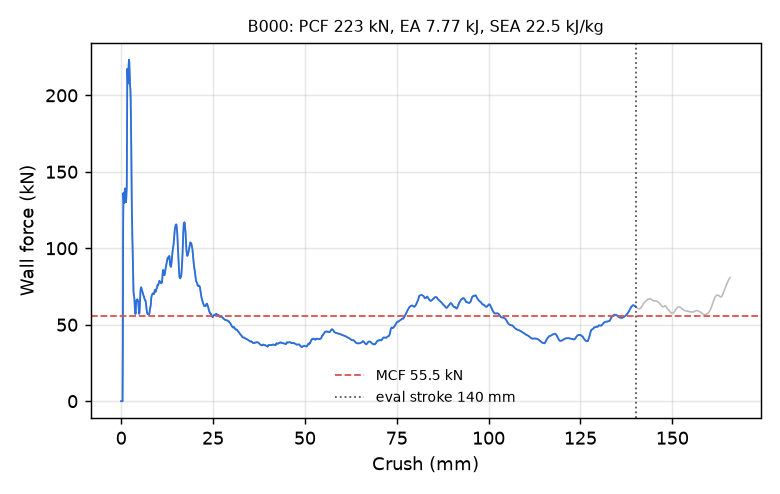

Values plotted in this chart, from the file beside it:
time_ms, crush_mm, force_kN
0.000000000000000000e+00, -0.000000000000000000e+00, 0.000000000000000000e+00
5.145886447280645370e-03, 7.862914353609085083e-02, 0.000000000000000000e+00
1.029177289456129074e-02, 1.572582870721817017e-01, 0.000000000000000000e+00
1.507009565830230713e-02, 2.302710711956024170e-01, 0.000000000000000000e+00
2.021598257124423981e-02, 3.089002072811126709e-01, 0.000000000000000000e+00
2.536186948418617249e-02, 3.875293433666229248e-01, 0.000000000000000000e+00
3.014019131660461426e-02, 4.605421423912048340e-01, 3.892116033646964723e+01
3.528269752860069275e-02, 5.391188859939575195e-01, 1.106508625522470339e+02
4.005404934287071228e-02, 6.120194196701049805e-01, 1.361576207480110838e+02
4.519273340702056885e-02, 6.905260682106018066e-01, 1.316378991461123746e+02
5.033168569207191467e-02, 7.690305709838867188e-01, 1.293578277327417823e+02
5.510353669524192810e-02, 8.419215679168701172e-01, 1.309287122845541091e+02
6.024204194545745850e-02, 9.204074144363403320e-01, 1.351736786094607226e+02
6.501322239637374878e-02, 9.932770133018493652e-01, 1.385610914758911747e+02
7.015133649110794067e-02, 1.071744322776794434e+00, 1.391487200182651236e+02
7.527194917201995850e-02, 1.149937748908996582e+00, 1.361490960068476852e+02
8.001015335321426392e-02, 1.222286105155944824e+00, 1.321609855088321410e+02
8.510392904281616211e-02, 1.300057530403137207e+00, 1.300225975518892483e+02
9.019416570663452148e-02, 1.377769231796264648e+00, 1.318025405031549724e+02
9.527868032455444336e-02, 1.455387115478515625e+00, 1.359870034806934314e+02
1.003605797886848450e-01, 1.532958984375000000e+00, 1.401441103864000297e+02
1.050746291875839233e-01, 1.604910016059875488e+00, 1.775203889251149860e+02
1.101436838507652283e-01, 1.682272195816040039e+00, 2.173954641739925080e+02
1.152107939124107361e-01, 1.759594321250915527e+00, 2.137561805951639542e+02
1.202791333198547363e-01, 1.836925268173217773e+00, 2.075796510560077195e+02
1.253474950790405273e-01, 1.914247035980224609e+00, 2.100383779806233804e+02
1.300520151853561401e-01, 1.986009716987609863e+00, 2.160784504747300048e+02
1.351156681776046753e-01, 2.063240766525268555e+00, 2.212441064587852395e+02
1.401797533035278320e-01, 2.140468358993530273e+00, 2.232769550078594989e+02
1.452436447143554688e-01, 2.217682600021362305e+00, 2.216333437409128635e+02
1.503079831600189209e-01, 2.294893503189086914e+00, 2.157959425822729145e+02
1.550111919641494751e-01, 2.366589546203613281e+00, 2.089365225869601090e+02
1.600753068923950195e-01, 2.443778038024902344e+00, 2.056701320618304862e+02
1.651376634836196899e-01, 2.520930528640747070e+00, 2.040270192565084528e+02
1.701978892087936401e-01, 2.598040580749511719e+00, 1.967460909533714926e+02
1.752583831548690796e-01, 2.675146102905273438e+00, 1.844081600267053602e+02
1.803194582462310791e-01, 2.752251625061035156e+00, 1.676117388720768417e+02
1.850193142890930176e-01, 2.823847055435180664e+00, 1.476403745922427504e+02
1.900766193866729736e-01, 2.900881290435791016e+00, 1.277976961231692741e+02
1.951090246438980103e-01, 2.977530002593994141e+00, 1.148057874209694518e+02
2.001055926084518433e-01, 3.053627967834472656e+00, 1.070252766590006672e+02
2.050529420375823975e-01, 3.128971338272094727e+00, 9.975241394038731357e+01
2.102838754653930664e-01, 3.208628654479980469e+00, 8.987406693783728429e+01
2.150833159685134888e-01, 3.281711339950561523e+00, 8.012964148314017621e+01
2.201206833124160767e-01, 3.358413219451904297e+00, 7.241188858611369028e+01
2.250419855117797852e-01, 3.433344841003417969e+00, 6.945310241182660604e+01
2.301624268293380737e-01, 3.511305093765258789e+00, 6.927721180270611967e+01
2.351438701152801514e-01, 3.587146282196044922e+00, 6.737057586562727352e+01
2.402734011411666870e-01, 3.665238618850708008e+00, 6.326358698685141491e+01
2.452290207147598267e-01, 3.740680456161499023e+00, 6.050081835546670561e+01
2.500159144401550293e-01, 3.813551187515258789e+00, 5.911730338698252751e+01
2.551811635494232178e-01, 3.892178773880004883e+00, 5.696900166225479722e+01
2.600632011890411377e-01, 3.966493129730224609e+00, 5.799857512951362537e+01
2.650836408138275146e-01, 4.042911052703857422e+00, 6.323188342677429574e+01
2.700410783290863037e-01, 4.118367671966552734e+00, 6.573862324834988158e+01
2.750988602638244629e-01, 4.195348262786865234e+00, 6.567482330685760417e+01
2.800260484218597412e-01, 4.270338058471679688e+00, 6.603456112630293262e+01
2.850618362426757812e-01, 4.346978664398193359e+00, 6.630075165252200975e+01
2.900966405868530273e-01, 4.423600196838378906e+00, 6.662666590220388230e+01
2.950144112110137939e-01, 4.498438358306884766e+00, 6.616830695026135345e+01
... 2,198 more rows
